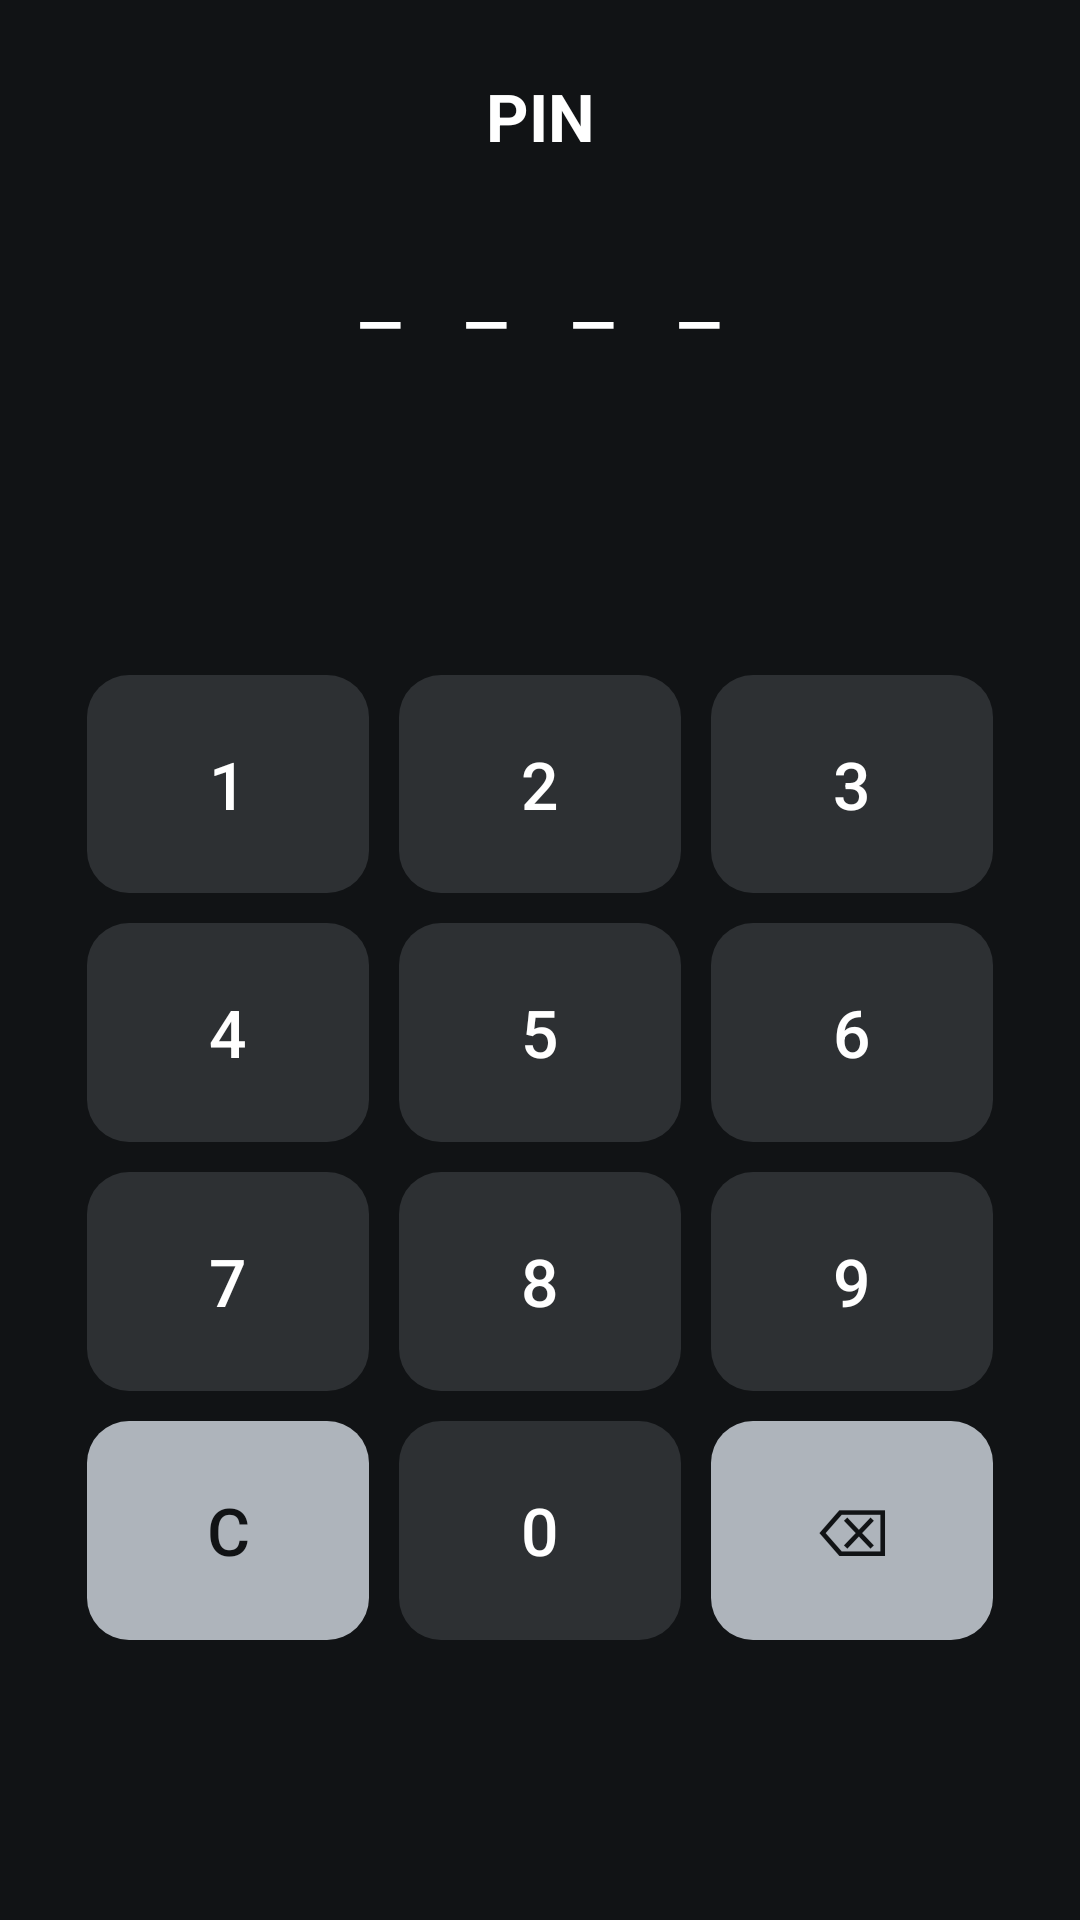

Write the Android layout XML for this screen, with the resource values it uses.
<!-- AndroidManifest.xml: application theme Theme.Camera2Study -->
<!-- res/layout/fragment_pin.xml -->
<?xml version="1.0" encoding="utf-8"?>
<androidx.constraintlayout.widget.ConstraintLayout xmlns:android="http://schemas.android.com/apk/res/android"
    xmlns:app="http://schemas.android.com/apk/res-auto"
    android:layout_width="match_parent"
    android:layout_height="match_parent"
    android:background="#111315"
    android:fitsSystemWindows="true"
    android:padding="24dp">

    <TextView
        android:id="@+id/txtPinTitle"
        android:layout_width="wrap_content"
        android:layout_height="wrap_content"
        android:text="PIN"
        android:textColor="@android:color/white"
        android:textSize="22sp"
        android:textStyle="bold"
        app:layout_constraintBottom_toTopOf="@id/txtPinDots"
        app:layout_constraintEnd_toEndOf="parent"
        app:layout_constraintStart_toStartOf="parent"
        app:layout_constraintTop_toTopOf="parent" />

    <TextView
        android:id="@+id/txtPinDots"
        android:layout_width="wrap_content"
        android:layout_height="wrap_content"
        android:layout_marginTop="22dp"
        android:letterSpacing="0.08"
        android:text="_  _  _  _"
        android:textColor="@android:color/white"
        android:textSize="30sp"
        app:layout_constraintEnd_toEndOf="parent"
        app:layout_constraintStart_toStartOf="parent"
        app:layout_constraintTop_toBottomOf="@id/txtPinTitle" />

    <LinearLayout
        android:id="@+id/pinKeypad"
        android:layout_width="0dp"
        android:layout_height="0dp"
        android:layout_marginTop="40dp"
        android:orientation="vertical"
        app:layout_constraintBottom_toBottomOf="parent"
        app:layout_constraintEnd_toEndOf="parent"
        app:layout_constraintHeight_percent="0.56"
        app:layout_constraintStart_toStartOf="parent"
        app:layout_constraintTop_toBottomOf="@id/txtPinDots">

        <LinearLayout style="@style/CalcRow">
            <com.google.android.material.button.MaterialButton
                android:id="@+id/btnPin1"
                style="@style/CalcButtonNumber"
                android:text="1" />
            <com.google.android.material.button.MaterialButton
                android:id="@+id/btnPin2"
                style="@style/CalcButtonNumber"
                android:text="2" />
            <com.google.android.material.button.MaterialButton
                android:id="@+id/btnPin3"
                style="@style/CalcButtonNumber"
                android:text="3" />
        </LinearLayout>

        <LinearLayout style="@style/CalcRow">
            <com.google.android.material.button.MaterialButton
                android:id="@+id/btnPin4"
                style="@style/CalcButtonNumber"
                android:text="4" />
            <com.google.android.material.button.MaterialButton
                android:id="@+id/btnPin5"
                style="@style/CalcButtonNumber"
                android:text="5" />
            <com.google.android.material.button.MaterialButton
                android:id="@+id/btnPin6"
                style="@style/CalcButtonNumber"
                android:text="6" />
        </LinearLayout>

        <LinearLayout style="@style/CalcRow">
            <com.google.android.material.button.MaterialButton
                android:id="@+id/btnPin7"
                style="@style/CalcButtonNumber"
                android:text="7" />
            <com.google.android.material.button.MaterialButton
                android:id="@+id/btnPin8"
                style="@style/CalcButtonNumber"
                android:text="8" />
            <com.google.android.material.button.MaterialButton
                android:id="@+id/btnPin9"
                style="@style/CalcButtonNumber"
                android:text="9" />
        </LinearLayout>

        <LinearLayout style="@style/CalcRow">
            <com.google.android.material.button.MaterialButton
                android:id="@+id/btnPinClear"
                style="@style/CalcButtonFunction"
                android:text="C" />
            <com.google.android.material.button.MaterialButton
                android:id="@+id/btnPin0"
                style="@style/CalcButtonNumber"
                android:text="0" />
            <com.google.android.material.button.MaterialButton
                android:id="@+id/btnPinBack"
                style="@style/CalcButtonFunction"
                android:text="⌫" android:contentDescription="마지막 숫자 지우기" />
        </LinearLayout>
    </LinearLayout>
</androidx.constraintlayout.widget.ConstraintLayout>
<!-- resources referenced by this layout -->
<resources>
  <style name="CalcButtonFunction" parent="CalcButtonNumber">
          <item name="backgroundTint">#AEB4BB</item>
          <item name="android:textColor">#111315</item>
          <item name="android:textSize">18sp</item>
      </style>
  <style name="CalcButtonNumber" parent="Widget.Material3.Button">
          <item name="android:layout_width">0dp</item>
          <item name="android:layout_height">match_parent</item>
          <item name="android:layout_weight">1</item>
          <item name="android:layout_margin">5dp</item>
          <item name="android:minHeight">0dp</item>
          <item name="android:minWidth">0dp</item>
          <item name="android:textSize">22sp</item>
          <item name="android:padding">0dp</item>
          <item name="android:gravity">center</item>
          <item name="autoSizeTextType">uniform</item>
          <item name="autoSizeMinTextSize">16sp</item>
          <item name="autoSizeMaxTextSize">22sp</item>
          <item name="android:textColor">@android:color/white</item>
          <item name="backgroundTint">#2D3033</item>
          <item name="cornerRadius">14dp</item>
          <item name="android:insetTop">0dp</item>
          <item name="android:insetBottom">0dp</item>
      </style>
  <style name="CalcRow">
          <item name="android:layout_width">match_parent</item>
          <item name="android:layout_height">0dp</item>
          <item name="android:layout_weight">1</item>
          <item name="android:orientation">horizontal</item>
          <item name="android:baselineAligned">false</item>
      </style>
  <style name="Theme.Camera2Study" parent="Theme.Material3.DayNight.NoActionBar">
          <item name="android:statusBarColor" tools:targetApi="l">@android:color/black</item>
          <item name="android:navigationBarColor">@android:color/black</item>
      </style>
</resources>
